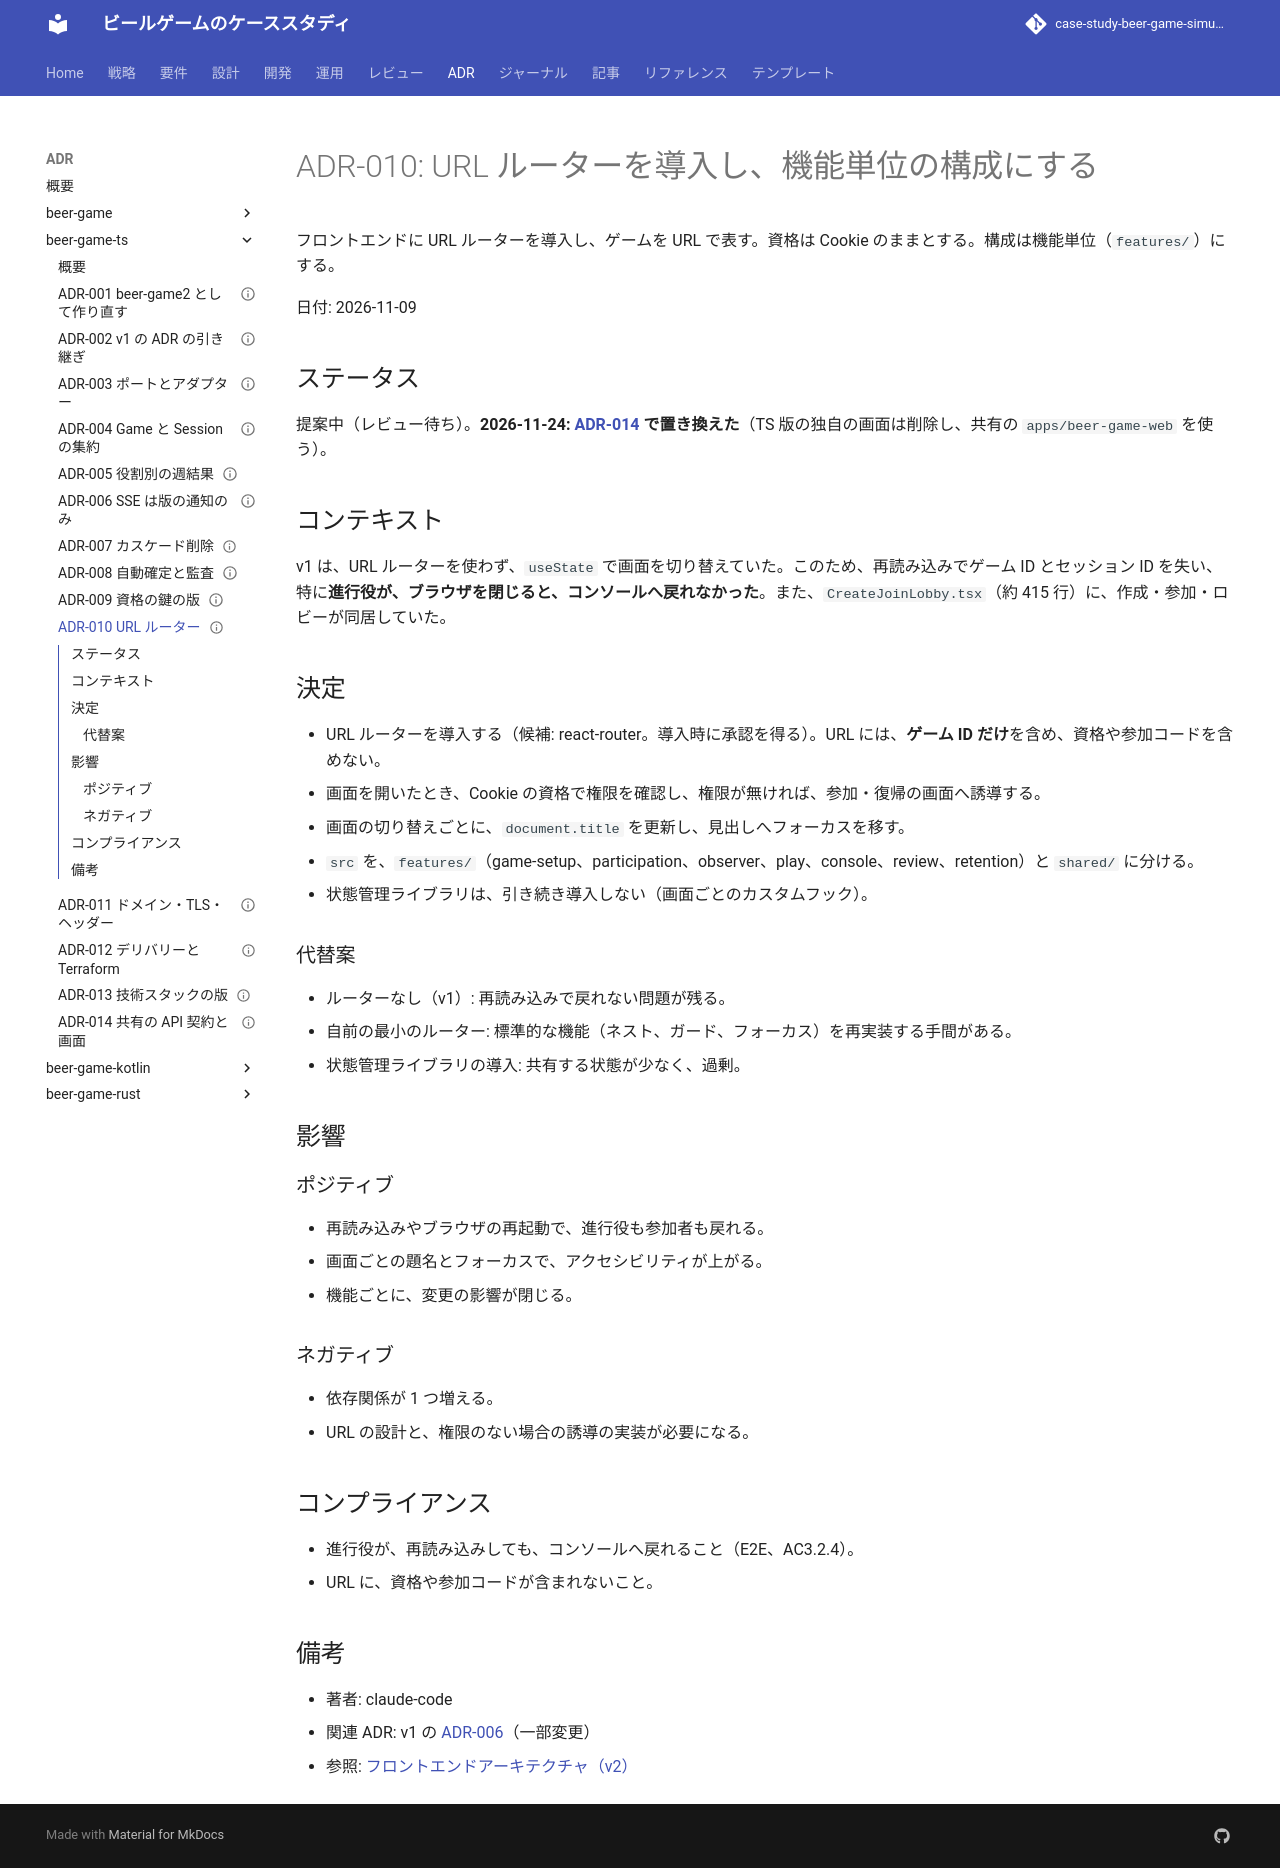

repository: k2works/case-study-beer-game-simulation · page: adr/beer-game-ts/010-url-router-and-features/index.html · generator: mkdocs

---
type: ADR
title: "ADR-010: URL ルーターを導入し、機能単位の構成にする"
description: "フロントエンドに URL ルーターを導入し、ゲームを URL で表す。"
tags: [adr]
status: draft
generated: { by: claude-code/claude-sonnet-5-5, at: 2026-11-09T09:01:20Z }
---

# ADR-010: URL ルーターを導入し、機能単位の構成にする

フロントエンドに URL ルーターを導入し、ゲームを URL で表す。資格は Cookie のままとする。構成は機能単位（`features/`）にする。

日付: 2026-11-09

## ステータス

提案中（レビュー待ち）。**2026-11-24: [ADR-014](./014-shared-api-contract-and-web.md) で置き換えた**（TS 版の独自の画面は削除し、共有の `apps/beer-game-web` を使う）。

## コンテキスト

v1 は、URL ルーターを使わず、`useState` で画面を切り替えていた。このため、再読み込みでゲーム ID とセッション ID を失い、特に**進行役が、ブラウザを閉じると、コンソールへ戻れなかった**。また、`CreateJoinLobby.tsx`（約 415 行）に、作成・参加・ロビーが同居していた。

## 決定

- URL ルーターを導入する（候補: react-router。導入時に承認を得る）。URL には、**ゲーム ID だけ**を含め、資格や参加コードを含めない。
- 画面を開いたとき、Cookie の資格で権限を確認し、権限が無ければ、参加・復帰の画面へ誘導する。
- 画面の切り替えごとに、`document.title` を更新し、見出しへフォーカスを移す。
- `src` を、`features/`（game-setup、participation、observer、play、console、review、retention）と `shared/` に分ける。
- 状態管理ライブラリは、引き続き導入しない（画面ごとのカスタムフック）。

### 代替案

- ルーターなし（v1）: 再読み込みで戻れない問題が残る。
- 自前の最小のルーター: 標準的な機能（ネスト、ガード、フォーカス）を再実装する手間がある。
- 状態管理ライブラリの導入: 共有する状態が少なく、過剰。

## 影響

### ポジティブ

- 再読み込みやブラウザの再起動で、進行役も参加者も戻れる。
- 画面ごとの題名とフォーカスで、アクセシビリティが上がる。
- 機能ごとに、変更の影響が閉じる。

### ネガティブ

- 依存関係が 1 つ増える。
- URL の設計と、権限のない場合の誘導の実装が必要になる。

## コンプライアンス

- 進行役が、再読み込みしても、コンソールへ戻れること（E2E、AC3.2.4）。
- URL に、資格や参加コードが含まれないこと。

## 備考

- 著者: claude-code
- 関連 ADR: v1 の [ADR-006](../beer-game/006-spa-without-router-or-store.md)（一部変更）
- 参照: [フロントエンドアーキテクチャ（v2）](../../design/beer-game-ts/architecture-frontend.md)
